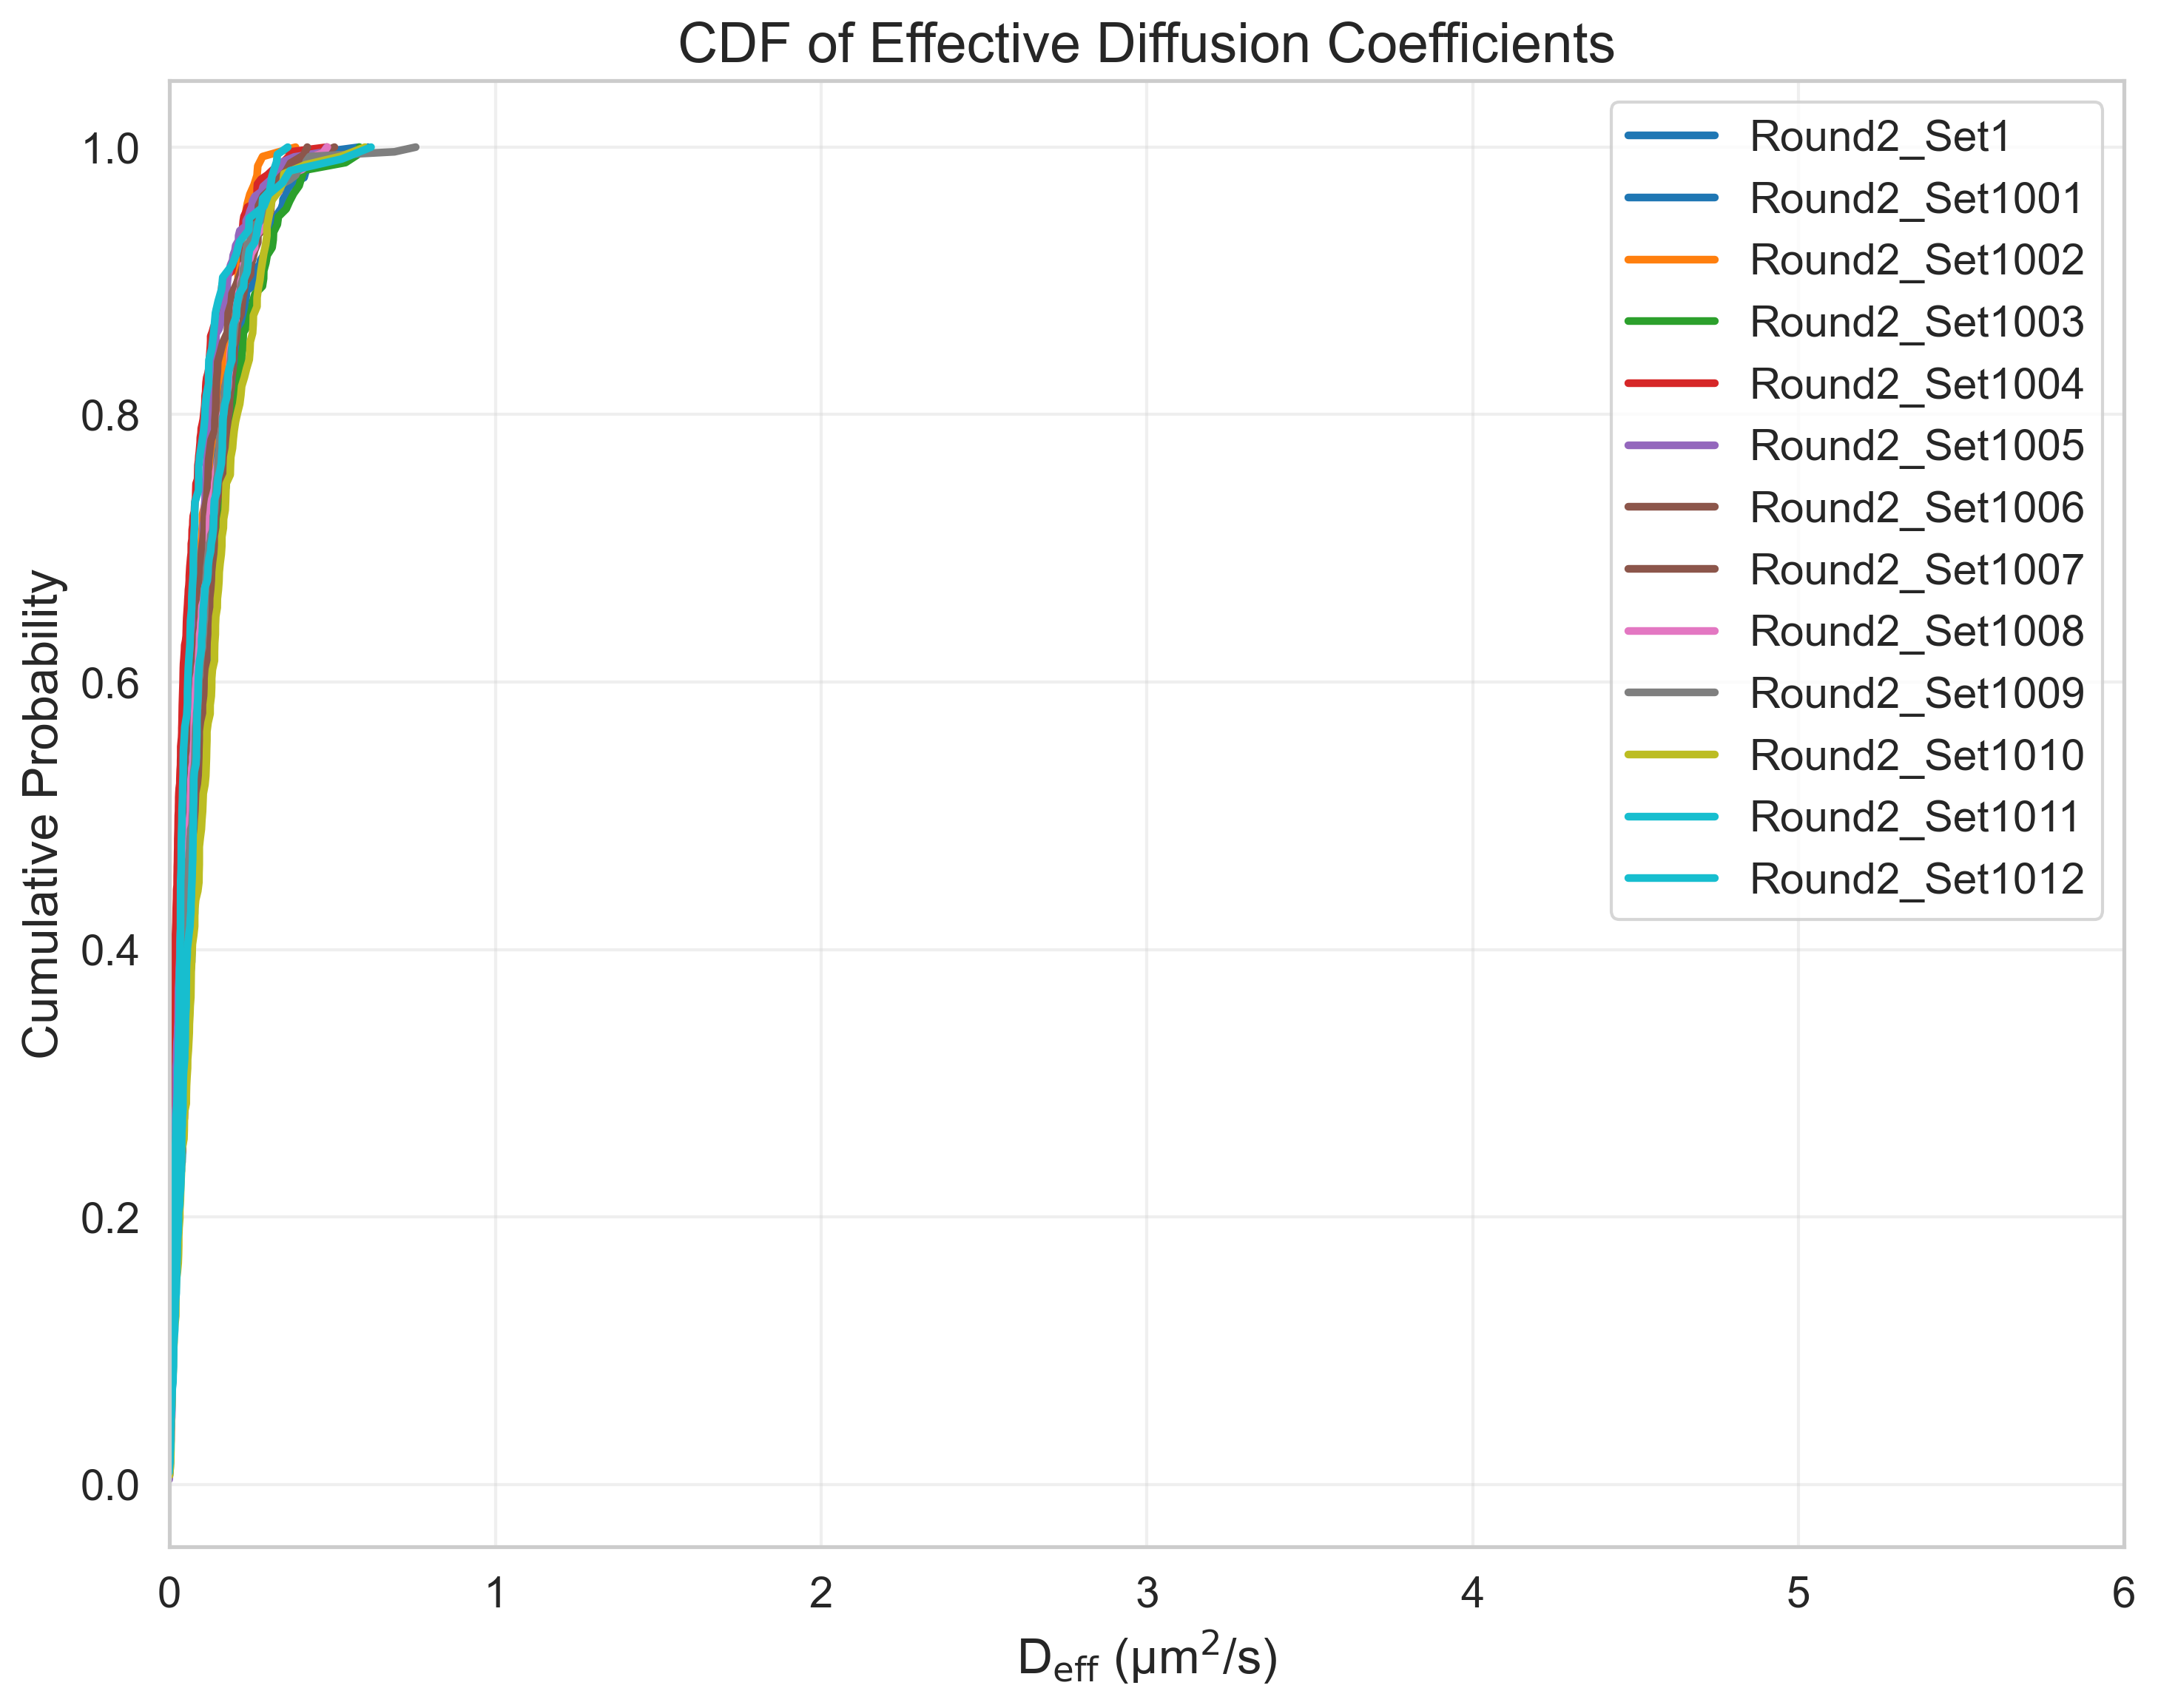

The table this chart was drawn from, first rows:
FileName, DiffusionCoefficient, CumulativeProbability
tracked_Traj_Round2_Set1.nd2_crop, -0.006239, 0.003257
tracked_Traj_Round2_Set1.nd2_crop, -0.000621, 0.006515
tracked_Traj_Round2_Set1.nd2_crop, 0.001059, 0.009772
tracked_Traj_Round2_Set1.nd2_crop, 0.001747, 0.01303
tracked_Traj_Round2_Set1.nd2_crop, 0.002246, 0.01629
tracked_Traj_Round2_Set1.nd2_crop, 0.002347, 0.01954
tracked_Traj_Round2_Set1.nd2_crop, 0.002454, 0.0228
tracked_Traj_Round2_Set1.nd2_crop, 0.003417, 0.02606
tracked_Traj_Round2_Set1.nd2_crop, 0.003597, 0.02932
tracked_Traj_Round2_Set1.nd2_crop, 0.003708, 0.03257
tracked_Traj_Round2_Set1.nd2_crop, 0.003943, 0.03583
tracked_Traj_Round2_Set1.nd2_crop, 0.004106, 0.03909
tracked_Traj_Round2_Set1.nd2_crop, 0.004493, 0.04235
tracked_Traj_Round2_Set1.nd2_crop, 0.004576, 0.0456
tracked_Traj_Round2_Set1.nd2_crop, 0.004588, 0.04886
tracked_Traj_Round2_Set1.nd2_crop, 0.004868, 0.05212
tracked_Traj_Round2_Set1.nd2_crop, 0.004889, 0.05537
tracked_Traj_Round2_Set1.nd2_crop, 0.005592, 0.05863
tracked_Traj_Round2_Set1.nd2_crop, 0.005954, 0.06189
tracked_Traj_Round2_Set1.nd2_crop, 0.006079, 0.06515
tracked_Traj_Round2_Set1.nd2_crop, 0.006511, 0.0684
tracked_Traj_Round2_Set1.nd2_crop, 0.006798, 0.07166
tracked_Traj_Round2_Set1.nd2_crop, 0.006926, 0.07492
tracked_Traj_Round2_Set1.nd2_crop, 0.007226, 0.07818
tracked_Traj_Round2_Set1.nd2_crop, 0.007999, 0.08143
tracked_Traj_Round2_Set1.nd2_crop, 0.008083, 0.08469
tracked_Traj_Round2_Set1.nd2_crop, 0.008092, 0.08795
tracked_Traj_Round2_Set1.nd2_crop, 0.008131, 0.09121
tracked_Traj_Round2_Set1.nd2_crop, 0.008172, 0.09446
tracked_Traj_Round2_Set1.nd2_crop, 0.008321, 0.09772
tracked_Traj_Round2_Set1.nd2_crop, 0.00857, 0.101
tracked_Traj_Round2_Set1.nd2_crop, 0.009068, 0.1042
tracked_Traj_Round2_Set1.nd2_crop, 0.009162, 0.1075
tracked_Traj_Round2_Set1.nd2_crop, 0.01205, 0.1107
tracked_Traj_Round2_Set1.nd2_crop, 0.01215, 0.114
tracked_Traj_Round2_Set1.nd2_crop, 0.01236, 0.1173
tracked_Traj_Round2_Set1.nd2_crop, 0.01282, 0.1205
tracked_Traj_Round2_Set1.nd2_crop, 0.01292, 0.1238
tracked_Traj_Round2_Set1.nd2_crop, 0.01303, 0.127
tracked_Traj_Round2_Set1.nd2_crop, 0.01415, 0.1303
tracked_Traj_Round2_Set1.nd2_crop, 0.01468, 0.1336
tracked_Traj_Round2_Set1.nd2_crop, 0.01493, 0.1368
tracked_Traj_Round2_Set1.nd2_crop, 0.01609, 0.1401
tracked_Traj_Round2_Set1.nd2_crop, 0.01659, 0.1433
tracked_Traj_Round2_Set1.nd2_crop, 0.01691, 0.1466
tracked_Traj_Round2_Set1.nd2_crop, 0.01873, 0.1498
tracked_Traj_Round2_Set1.nd2_crop, 0.01893, 0.1531
tracked_Traj_Round2_Set1.nd2_crop, 0.01925, 0.1564
tracked_Traj_Round2_Set1.nd2_crop, 0.01947, 0.1596
tracked_Traj_Round2_Set1.nd2_crop, 0.02008, 0.1629
tracked_Traj_Round2_Set1.nd2_crop, 0.02071, 0.1661
tracked_Traj_Round2_Set1.nd2_crop, 0.02084, 0.1694
tracked_Traj_Round2_Set1.nd2_crop, 0.0212, 0.1726
tracked_Traj_Round2_Set1.nd2_crop, 0.02346, 0.1759
tracked_Traj_Round2_Set1.nd2_crop, 0.02379, 0.1792
tracked_Traj_Round2_Set1.nd2_crop, 0.02395, 0.1824
tracked_Traj_Round2_Set1.nd2_crop, 0.02487, 0.1857
tracked_Traj_Round2_Set1.nd2_crop, 0.02517, 0.1889
tracked_Traj_Round2_Set1.nd2_crop, 0.02557, 0.1922
tracked_Traj_Round2_Set1.nd2_crop, 0.02557, 0.1954
... 2,593 more rows
